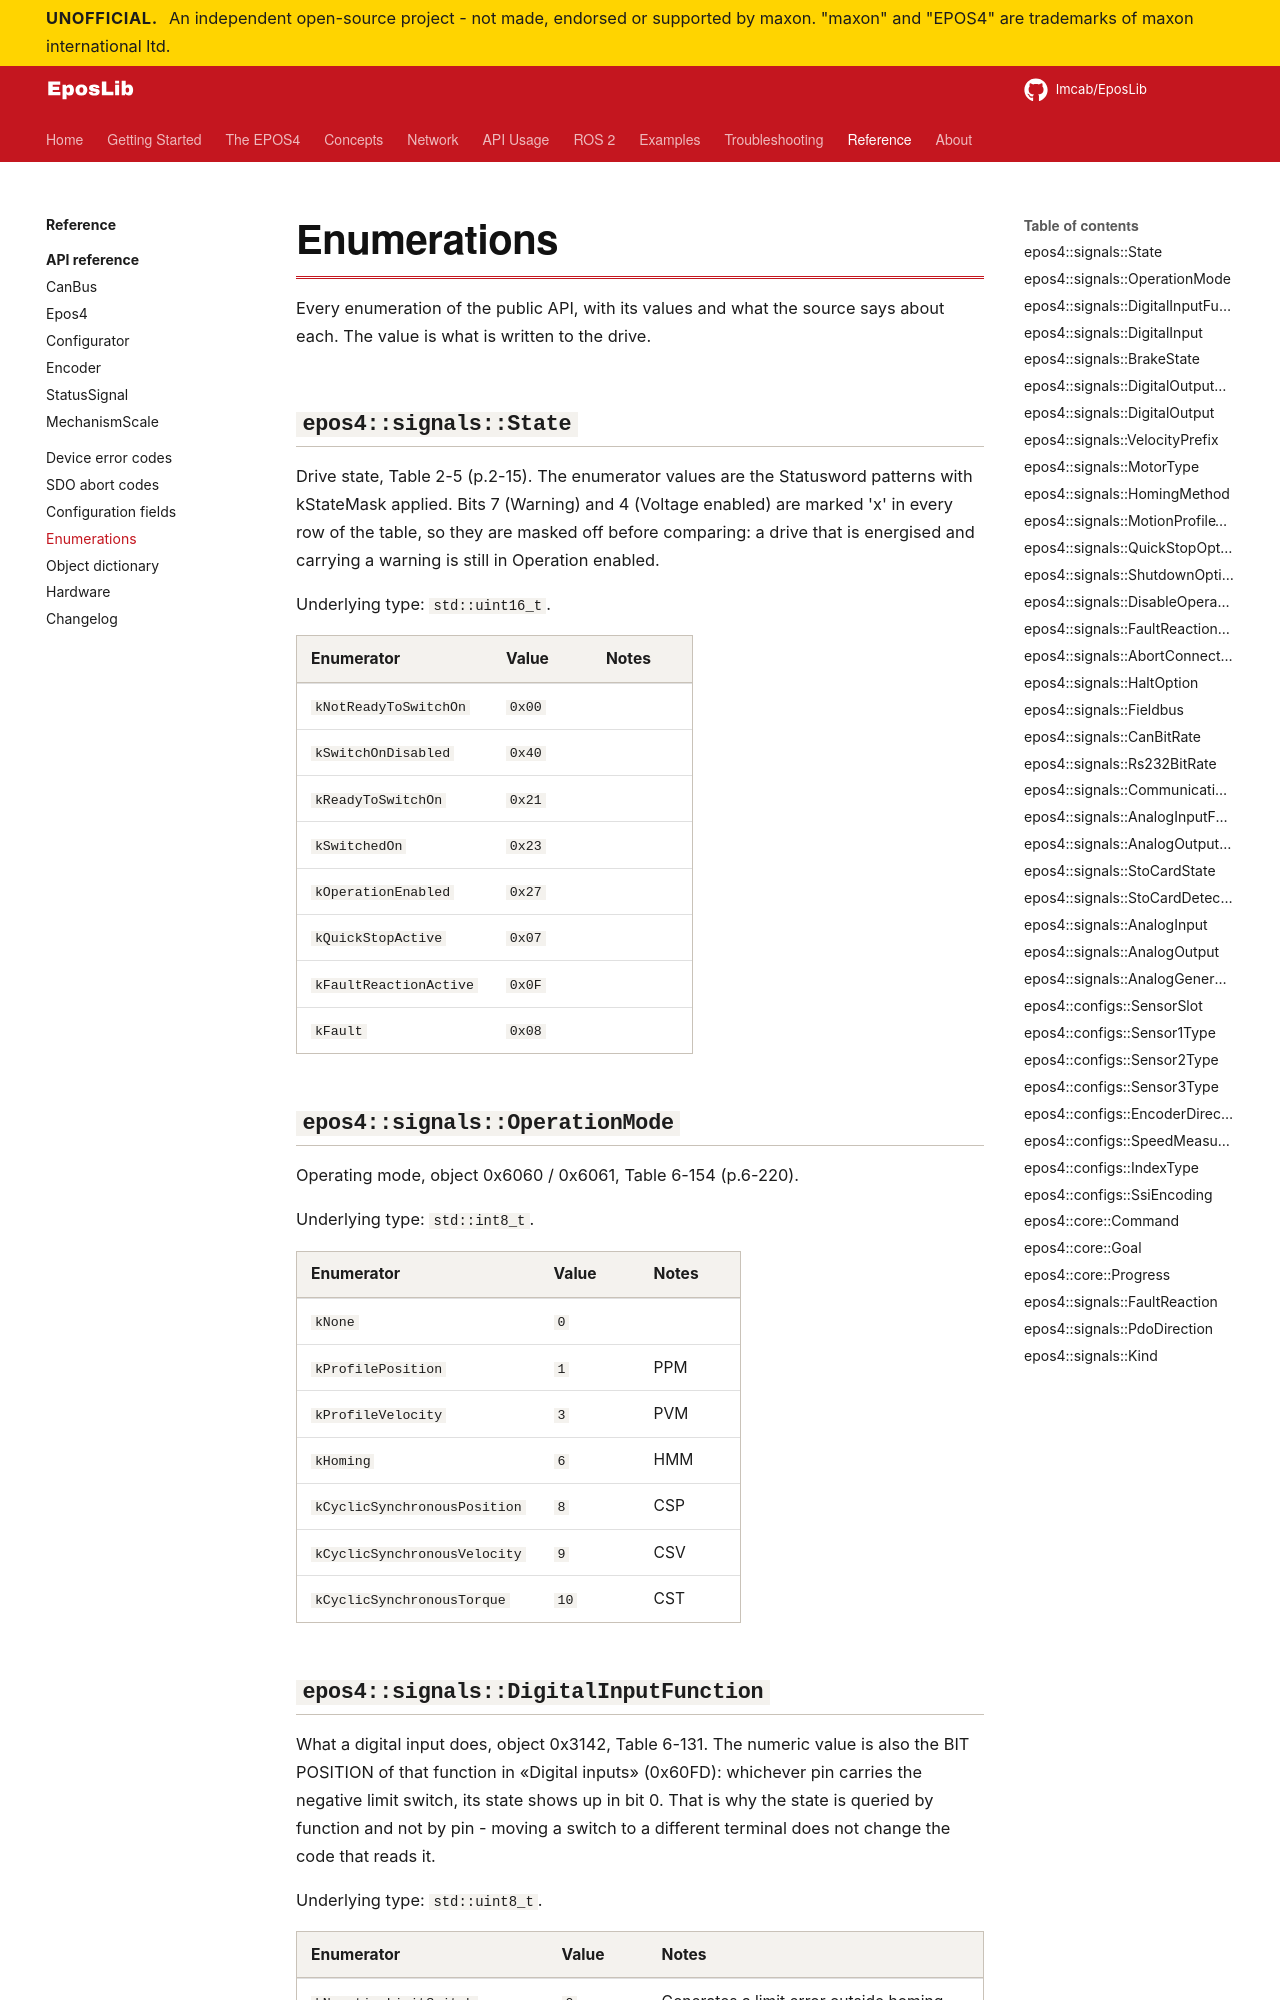

repository: Imcab/EposLibDocs · page: reference/enumerations/index.html · generator: mkdocs

<!-- Generated by scripts/gen_reference.py from EposLib. Do not edit. -->

# Enumerations

Every enumeration of the public API, with its values and what the source says about each. The value is what is written to the drive.

## `epos4::signals::State`

Drive state, Table 2-5 (p.2-15). The enumerator values are the Statusword patterns with kStateMask applied. Bits 7 (Warning) and 4 (Voltage enabled) are marked 'x' in every row of the table, so they are masked off before comparing: a drive that is energised and carrying a warning is still in Operation enabled.

Underlying type: `std::uint16_t`.

| Enumerator | Value | Notes |
|---|---|---|
| `kNotReadyToSwitchOn` | `0x00` |  |
| `kSwitchOnDisabled` | `0x40` |  |
| `kReadyToSwitchOn` | `0x21` |  |
| `kSwitchedOn` | `0x23` |  |
| `kOperationEnabled` | `0x27` |  |
| `kQuickStopActive` | `0x07` |  |
| `kFaultReactionActive` | `0x0F` |  |
| `kFault` | `0x08` |  |

## `epos4::signals::OperationMode`

Operating mode, object 0x6060 / 0x6061, Table 6-154 (p.6-220).

Underlying type: `std::int8_t`.

| Enumerator | Value | Notes |
|---|---|---|
| `kNone` | `0` |  |
| `kProfilePosition` | `1` | PPM |
| `kProfileVelocity` | `3` | PVM |
| `kHoming` | `6` | HMM |
| `kCyclicSynchronousPosition` | `8` | CSP |
| `kCyclicSynchronousVelocity` | `9` | CSV |
| `kCyclicSynchronousTorque` | `10` | CST |
